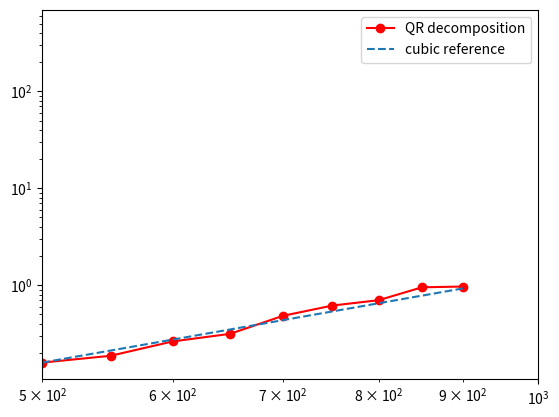

Here is the Python script that generated this plot:
import numpy
import matplotlib.pyplot, time

def solveLinSysQR(A,b):
    if len(A.shape)>2:
        raise TypeError("Not accepting tensors with more than two dimensions")
    size=len(b)
    if A.shape[0] != size:
        raise TypeError("Incompatible sizes in matrix and rhs")
    if A.shape[1] != size:
        raise TypeError("This function does not attempt to solve under- or over- determined systems")

    R=numpy.zeros((size,size))
    y=numpy.copy(b)
    for step in range (size-1):
        [u,beta]=ubeta(A)
        #beta=beta[0,0]
        PA = A - u @ (beta * (u.transpose() @ A))
        Pb = b - u * (beta * numpy.dot(u.transpose(),b))
        R[step,step:] = PA[0,:]
        A = PA[1:,1:]
        y[step] = Pb[0]
        b= Pb[1:]
    R[-1,-1] = PA[-1,-1]
    y[-1] = Pb[-1]
        
    return solveUpperTriangularSystem(R,y)

def ubeta(A):
    u= numpy.asmatrix(numpy.copy(A[:,0]))
    beta = 1/(numpy.linalg.norm(u)*(abs(u[0,0])+numpy.linalg.norm(u)));
    if abs(u[0,0])> 1e-15: #u[0]
        u[0,0] = u[0,0] + u[0,0]/abs(u[0,0])*numpy.linalg.norm(u);
    else:
        u[0,0] = u[0,0] - numpy.linalg.norm(u);

    return u,beta

def solveUpperTriangularSystem(R,y):
    if len(y)==1:
        return numpy.asmatrix(y[0]/R[0,0])

    x=solveUpperTriangularSystem(R[1:,1:],y[1:])
    x=numpy.insert(x,0,(y[0] - numpy.dot(R[0,1:],x)) / R[0,0],0)
    return x

def getrandom():
    a=numpy.asmatrix(numpy.random.rand(10,10))
    x=numpy.asmatrix(numpy.random.rand(10,1))
    b=a@x
    return a,b,x


def constructA(n):
    A = numpy.asmatrix(2.0*numpy.identity(n))
    for i in range(n-1):
        A[i,i+1] = -1.0
        A[i+1,i] = -1.0
    return A
    
def constructAt(n):
    A = numpy.asmatrix(4*numpy.identity(n))
    for i in range(n-1):
        A[i,i+1] = -1.0
        A[i+1,i] = -1.0
    return A

def constructb(n):
    b = numpy.asmatrix(numpy.zeros((n,1)))
    for i in range(1,n,2):
        b[i,0] = 1.0

    return b

def constructbdelta(n,delta):
    bd = numpy.asmatrix(numpy.zeros((n,1)))
    for i in range(1,n,2):
        bd[i,0] = 1.0
        bd[i-1,0] = delta

    return bd

#%%
############### EX2a ###############
nSet = numpy.array([500, 550, 600, 650, 700, 750, 800, 850, 900]) #
CPUTime4QR = numpy.zeros(nSet.shape)
k=0
for i in nSet:
    A = constructA(i)
    b = constructb(i)
    qrStart = time.time()
    x = solveLinSysQR(A,b)
    CPUTime4QR[k] = time.time() - qrStart
    k = k + 1

matplotlib.pyplot.loglog(nSet, CPUTime4QR, 'ro-', label='QR decomposition')
matplotlib.pyplot.loglog(nSet, nSet**3/nSet[0]**3*CPUTime4QR[0], '--', label='cubic reference')
matplotlib.pyplot.xlim([500,1000])
matplotlib.pyplot.legend()
matplotlib.pyplot.show()


#%%
############### EX2b ###############
dSet = numpy.array([0.1,0.05,0.025,0.01,0.005,0.001]) 
err = numpy.zeros(dSet.shape)
errt = numpy.zeros(dSet.shape)
n=100
A = constructA(n)
At = constructAt(n)
b = constructb(n)
x = solveLinSysQR(A,b)
xt = solveLinSysQR(At,b)
k=0
for i in dSet:
    bd = constructbdelta(n,i)
    xd = solveLinSysQR(A,bd)
    xtd = solveLinSysQR(At,bd)
    err[k] = numpy.linalg.norm(x-xd)
    errt[k] = numpy.linalg.norm(xt-xtd)
    k = k + 1

print(err)
print(errt)
matplotlib.pyplot.plot(dSet,err)
matplotlib.pyplot.show()
